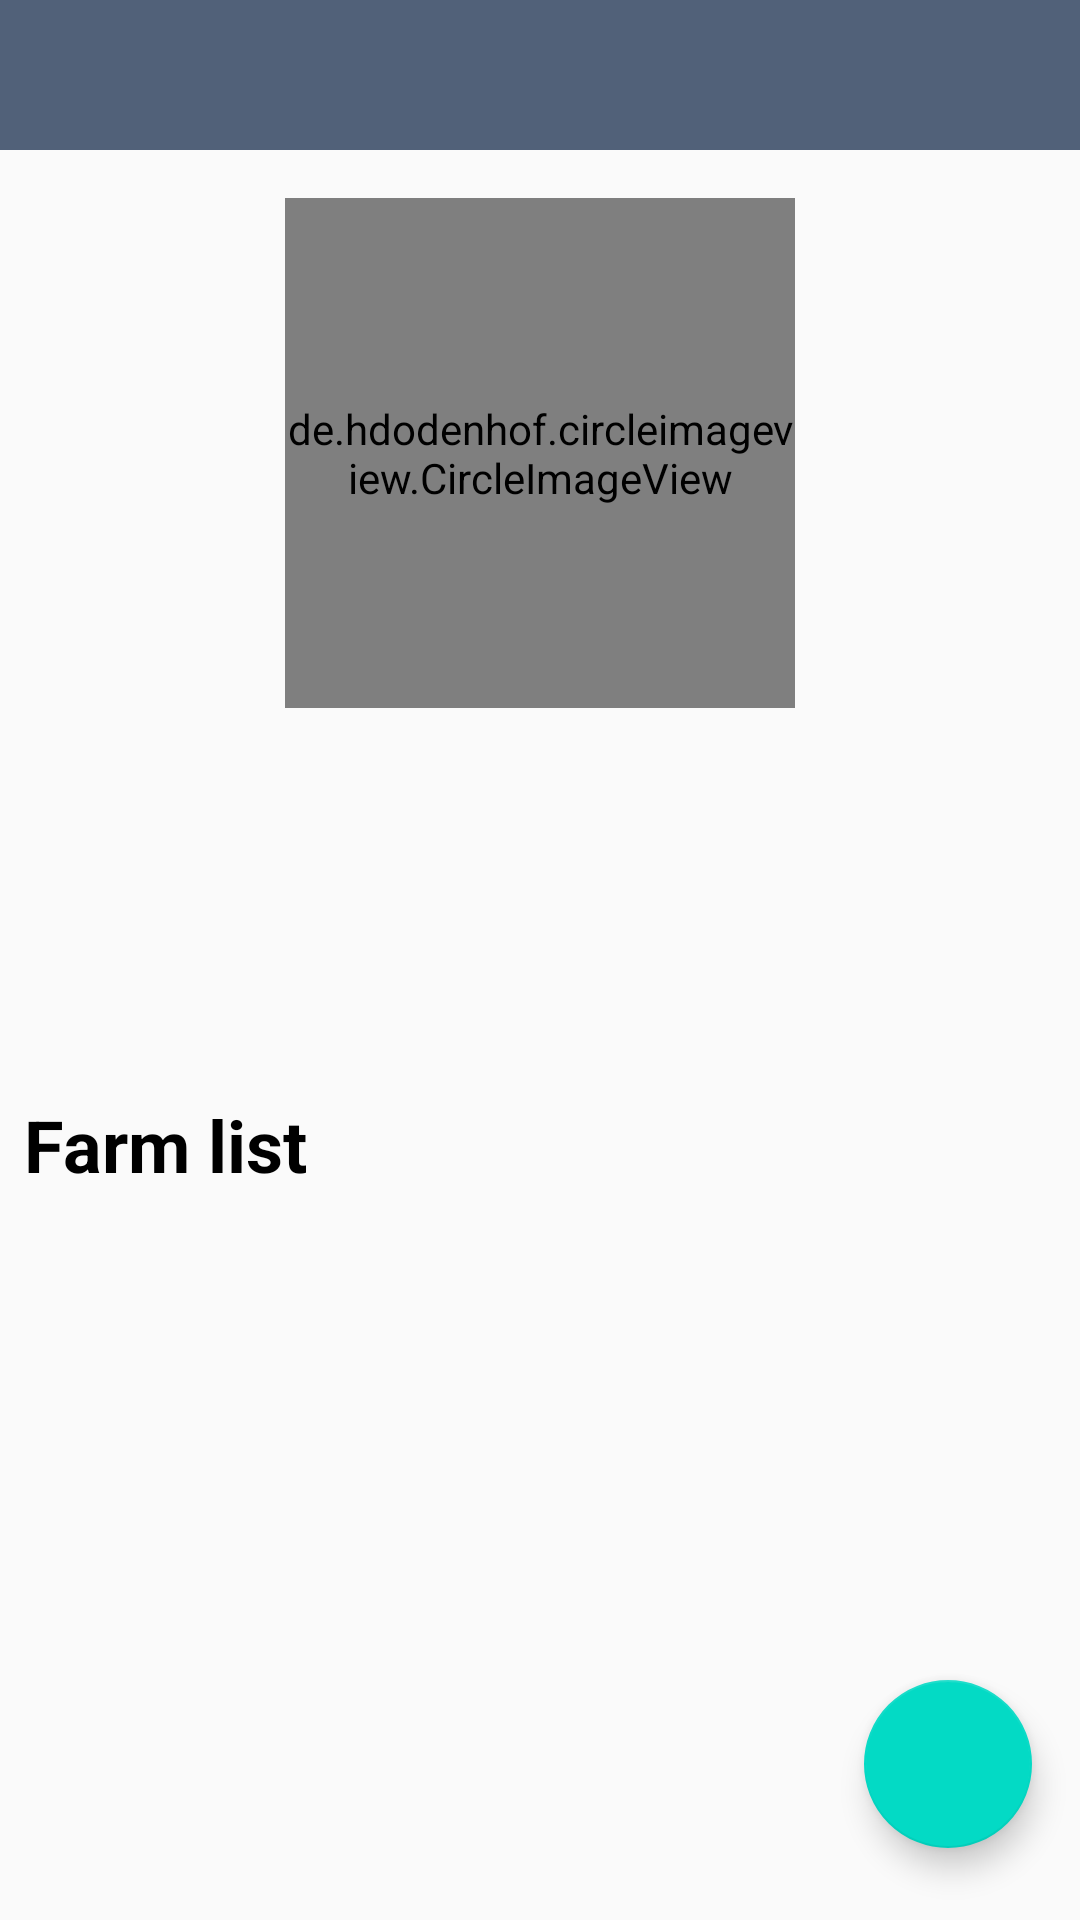

Android layout source for this screen:
<!-- AndroidManifest.xml: application theme AppTheme -->
<!-- res/layout/activity_farmer_detail.xml -->
<?xml version="1.0" encoding="utf-8"?>
<layout xmlns:android="http://schemas.android.com/apk/res/android"
    xmlns:app="http://schemas.android.com/apk/res-auto"
    xmlns:tools="http://schemas.android.com/tools">

    <RelativeLayout
        android:layout_width="match_parent"
        android:layout_height="match_parent"
        tools:context=".FarmerDetailActivity">

        <com.google.android.material.appbar.AppBarLayout
            android:id="@+id/appBarLayout"
            android:layout_width="match_parent"
            android:layout_height="wrap_content"
            app:elevation="5dp">

            <androidx.appcompat.widget.Toolbar
                android:id="@+id/toolbar"
                android:layout_width="match_parent"
                android:layout_height="50dp"
                app:subtitleTextColor="@color/white"
                app:titleTextColor="@color/white" />

        </com.google.android.material.appbar.AppBarLayout>



            <RelativeLayout
                android:id="@+id/rel_profile"
                android:layout_width="match_parent"
                android:layout_height="wrap_content"
                android:layout_marginTop="16dp"
                android:layout_below="@id/appBarLayout"
                android:fitsSystemWindows="false">


                <de.hdodenhof.circleimageview.CircleImageView
                    android:id="@+id/profile_img"
                    android:layout_width="170dp"
                    android:layout_height="170dp"
                    android:layout_centerHorizontal="true"
                    android:src="@drawable/ic_launcher_background"
                    app:civ_border_color="@color/colorPrimary"
                    app:civ_border_width="2dp" />


                <TextView
                    android:id="@+id/name"
                    android:layout_width="wrap_content"
                    android:layout_height="wrap_content"
                    android:layout_below="@id/profile_img"
                    android:layout_centerHorizontal="true"
                    android:layout_marginTop="16dp"
                    android:textColor="@color/black"
                    android:textSize="18sp" />

                <TextView
                    android:id="@+id/parent_email"
                    android:layout_width="wrap_content"
                    android:layout_height="wrap_content"
                    android:layout_below="@id/name"
                    android:layout_centerHorizontal="true"
                    android:layout_marginTop="8dp"
                    android:ellipsize="end"
                    android:textColor="@color/black"
                    android:textSize="14sp" />

                <TextView
                    android:id="@+id/phone_number"
                    android:layout_width="wrap_content"
                    android:layout_height="wrap_content"
                    android:layout_below="@id/parent_email"
                    android:layout_centerHorizontal="true"
                    android:layout_marginTop="8dp"
                    android:ellipsize="end"
                    android:textColor="@color/black"
                    android:textSize="14sp" />

                <TextView
                    android:id="@+id/address"
                    android:layout_width="wrap_content"
                    android:layout_height="wrap_content"
                    android:layout_below="@id/phone_number"
                    android:layout_centerHorizontal="true"
                    android:layout_marginTop="8dp"
                    android:ellipsize="end"
                    android:textColor="@color/black"
                    android:textSize="14sp" />

            </RelativeLayout>
        <TextView
            android:id="@+id/txt"
            android:layout_width="match_parent"
            android:text="Farm list"
            android:layout_below="@id/rel_profile"
            android:textColor="@color/black"
            android:layout_marginTop="8dp"
            android:layout_marginEnd="8dp"
            android:layout_marginStart="8dp"
            android:textStyle="bold"
            android:textSize="24sp"
            android:layout_height="wrap_content"/>
        <androidx.recyclerview.widget.RecyclerView
            android:id="@+id/recyclerview"
            android:layout_width="match_parent"
            android:layout_below="@id/txt"
            android:layout_marginTop="8dp"
            android:layout_height="wrap_content">
        </androidx.recyclerview.widget.RecyclerView>

        <com.google.android.material.floatingactionbutton.FloatingActionButton
            android:id="@+id/fab"
            android:layout_width="wrap_content"
            android:layout_height="wrap_content"
            android:layout_alignParentEnd="true"
            android:layout_alignParentBottom="true"
            android:layout_gravity="bottom"
            android:layout_marginEnd="16dp"
            android:layout_marginBottom="24dp"
            android:contentDescription="Add Farmer"
            android:tint="@color/white"
            android:src="@drawable/ic_add_black_24dp" />
    </RelativeLayout>


</layout>
<!-- resources referenced by this layout -->
<resources>
  <color name="black">#000000</color>
  <color name="colorPrimary">@color/blue_black_light</color>
  <color name="white">#ffffff</color>
  <style name="AppTheme" parent="Theme.AppCompat.Light.NoActionBar">
          
          <item name="colorPrimary">@color/colorPrimary</item>
          <item name="colorPrimaryDark">@color/colorPrimaryDark</item>
          <item name="colorAccent">@color/colorAccent</item>
      </style>
  <color name="blue_black_light">#516179</color>
  <color name="colorPrimaryDark">@color/black</color>
  <color name="colorAccent">#03DAC5</color>
</resources>
